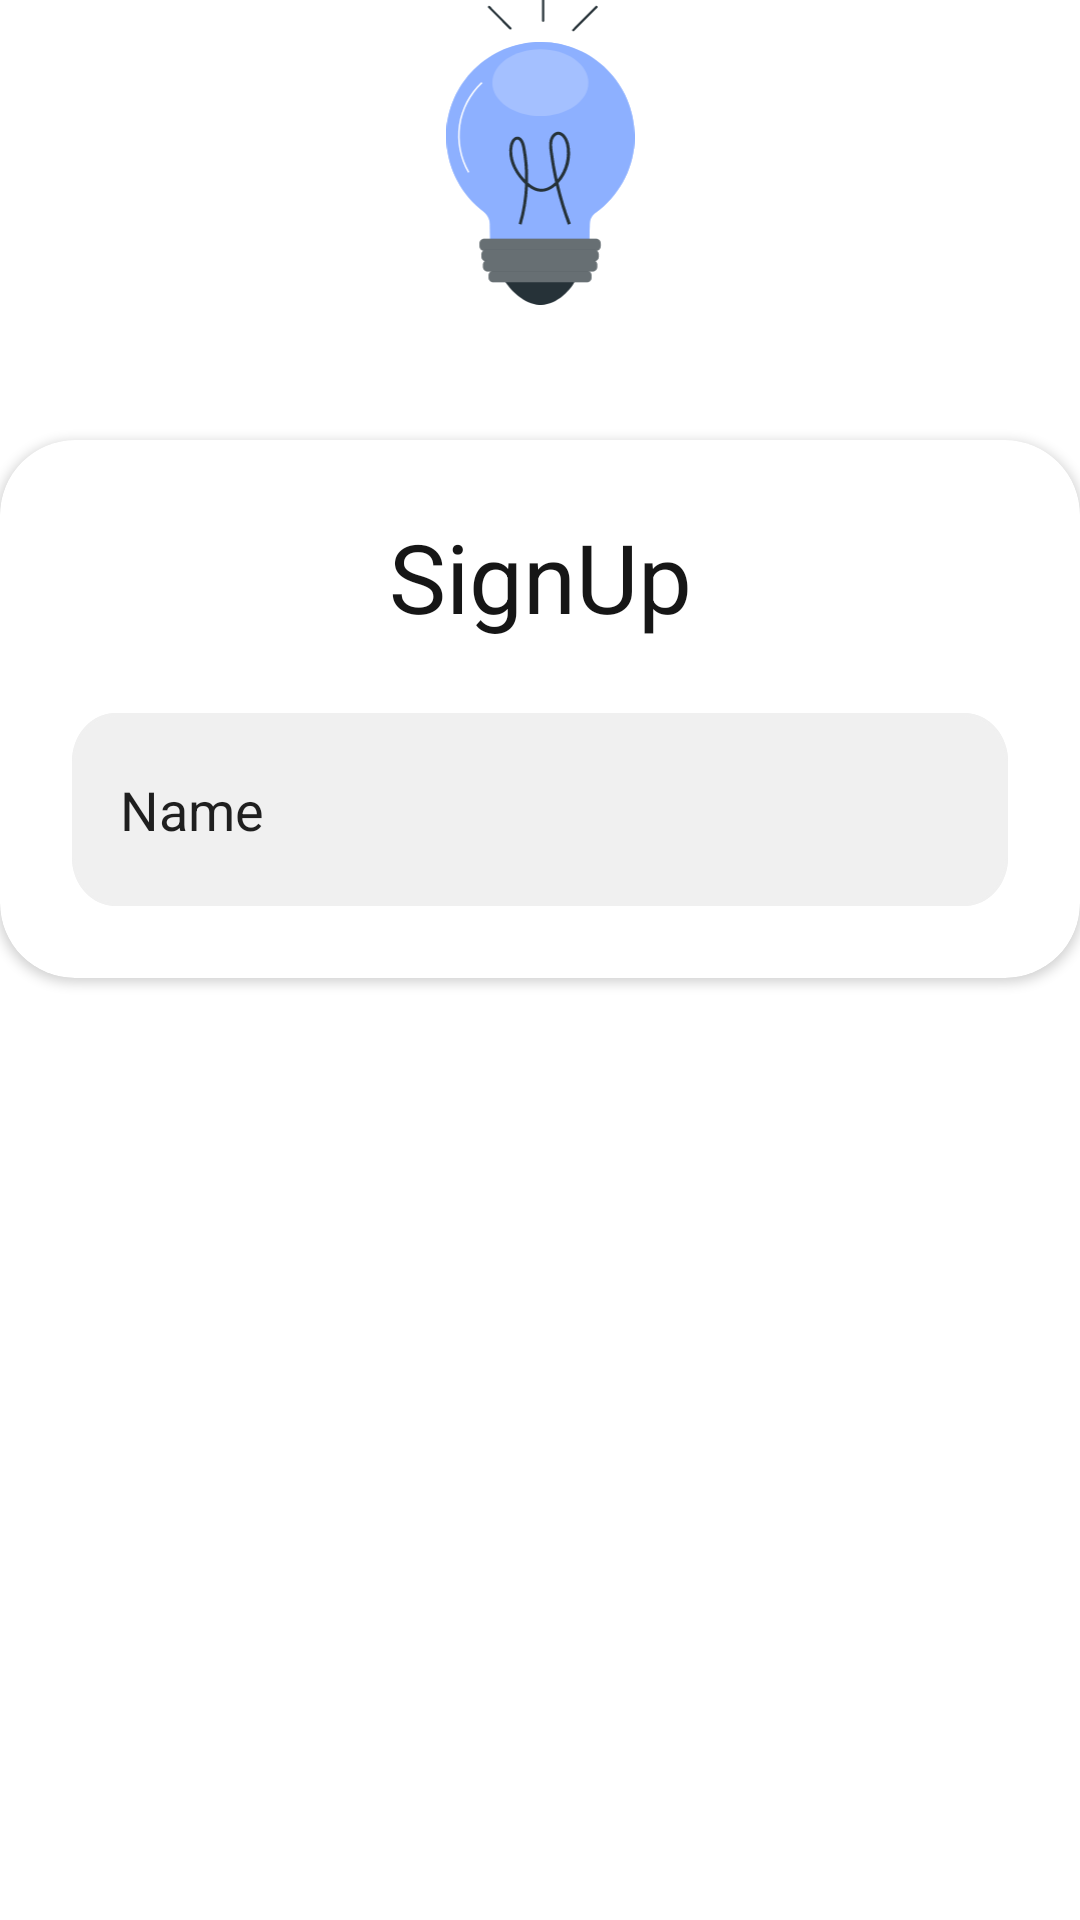

Android layout source for this screen:
<!-- AndroidManifest.xml: application theme Theme.AiCareerGuide -->
<!-- res/layout/test2.xml -->
<?xml version="1.0" encoding="utf-8"?>
<androidx.constraintlayout.widget.ConstraintLayout xmlns:android="http://schemas.android.com/apk/res/android"
    xmlns:app="http://schemas.android.com/apk/res-auto"
    xmlns:tools="http://schemas.android.com/tools"
    android:layout_width="match_parent"
    android:layout_height="match_parent">

    <ImageView
        android:id="@+id/imageView"
        android:layout_width="wrap_content"
        android:layout_height="wrap_content"
        android:layout_marginTop="38dp"
        android:layout_marginBottom="584dp"
        app:layout_constraintBottom_toBottomOf="parent"
        app:layout_constraintEnd_toEndOf="parent"
        app:layout_constraintHorizontal_bias="0.5"
        app:layout_constraintStart_toStartOf="parent"
        app:layout_constraintTop_toTopOf="parent"
        app:srcCompat="@drawable/bulb" />

    <androidx.cardview.widget.CardView
        android:layout_width="match_parent"
        android:layout_height="wrap_content"
        android:layout_marginTop="45dp"
        android:background="@drawable/signup_background"

        android:elevation="16dp"
        app:cardCornerRadius="25dp"
        app:layout_constraintEnd_toEndOf="@id/imageView"
        app:layout_constraintStart_toStartOf="@id/imageView"
        app:layout_constraintTop_toBottomOf="@+id/imageView">

        <androidx.constraintlayout.widget.ConstraintLayout
            android:layout_width="match_parent"
            android:layout_height="match_parent"
            android:padding="24dp">

            <TextView
                android:id="@+id/textView"
                style="@style/signup"
                android:layout_width="match_parent"
                android:layout_height="wrap_content"
                android:gravity="center_horizontal"
                android:text="@string/signup"
                app:layout_constraintEnd_toEndOf="parent"
                app:layout_constraintStart_toStartOf="parent"
                app:layout_constraintTop_toTopOf="parent" />

            <EditText
                android:id="@+id/editTextTextPersonName2"
                android:layout_width="0dp"
                android:layout_height="wrap_content"
                android:layout_marginTop="24dp"
                android:inputType="textPersonName"
                android:text="Name"
                android:paddingStart="16dp"
                android:paddingTop="20dp"
                android:paddingBottom="20dp"
                android:background="@drawable/edittext_common"

                app:layout_constraintEnd_toEndOf="parent"
                app:layout_constraintStart_toStartOf="parent"
                app:layout_constraintTop_toBottomOf="@+id/textView" />
        </androidx.constraintlayout.widget.ConstraintLayout>

    </androidx.cardview.widget.CardView>

</androidx.constraintlayout.widget.ConstraintLayout>
<!-- resources referenced by this layout -->
<resources>
  <!-- drawable bulb: vector/xml drawable (drawable, 5710 chars, omitted) -->
  <!-- drawable edittext_common (drawable) -->
  <?xml version="1.0" encoding="utf-8"?>
  <vector
      xmlns:android="http://schemas.android.com/apk/res/android"
      xmlns:aapt="http://schemas.android.com/aapt"
      android:width="342dp"
      android:height="64dp"
      android:viewportWidth="342"
      android:viewportHeight="64"
      >
      <group>
          <clip-path
              android:pathData="M16 0H326C334.837 0 342 7.16344 342 16V48C342 56.8366 334.837 64 326 64H16C7.16344 64 0 56.8366 0 48V16C0 7.16344 7.16344 0 16 0Z"
              />
          <path
              android:pathData="M0 0V64H342V0"
              android:fillColor="#F0F0F0"
              />
          <path
              android:pathData="M16 0H326C334.837 0 342 7.16344 342 16V48C342 56.8366 334.837 64 326 64H16C7.16344 64 0 56.8366 0 48V16C0 7.16344 7.16344 0 16 0Z"
              android:strokeWidth="2"
              android:strokeColor="#F0F0F0"
              />
      </group>
  </vector>
  <!-- drawable signup_background (drawable) -->
  <?xml version="1.0" encoding="utf-8"?>
  <vector
      xmlns:android="http://schemas.android.com/apk/res/android"
      xmlns:aapt="http://schemas.android.com/aapt"
      android:width="390dp"
      android:height="600dp"
      android:viewportWidth="390"
      android:viewportHeight="600"
      >
      <group>
          <clip-path
              android:pathData="M25 0H365C378.807 0 390 11.1929 390 25V575C390 588.807 378.807 600 365 600H25C11.1929 600 0 588.807 0 575V25C0 11.1929 11.1929 0 25 0Z"
              />
          <path
              android:pathData="M0 0V600H390V0"
              android:fillColor="#FFFFFF"
              />
          <path
              android:pathData="M25 0H365C378.807 0 390 11.1929 390 25V575C390 588.807 378.807 600 365 600H25C11.1929 600 0 588.807 0 575V25C0 11.1929 11.1929 0 25 0Z"
              android:strokeWidth="6"
              android:strokeColor="#F0F0F0"
              />
      </group>
  </vector>
  <string name="signup">SignUp</string>
  <style name="signup">
          <item name="android:textSize">32sp</item>
          <item name="android:textColor">#161616</item>
      </style>
  <style name="Theme.AiCareerGuide" parent="Theme.MaterialComponents.DayNight.DarkActionBar">
          
          <item name="colorPrimary">@color/purple_500</item>
          <item name="colorPrimaryVariant">@color/purple_700</item>
          <item name="colorOnPrimary">@color/white</item>
          
          <item name="colorSecondary">@color/teal_200</item>
          <item name="colorSecondaryVariant">@color/teal_700</item>
          <item name="colorOnSecondary">@color/black</item>
          
          <item name="android:statusBarColor">?attr/colorPrimaryVariant</item>
          
      </style>
  <!-- not gathered from this repository: default colours our renderer supplied (Android Studio template values) -->
  <color name="purple_500">#FF6200EE</color>
  <color name="purple_700">#FF3700B3</color>
  <color name="teal_200">#FF03DAC5</color>
  <color name="teal_700">#FF018786</color>
  <color name="black">#FF000000</color>
  <color name="white">#FFFFFFFF</color>
</resources>
